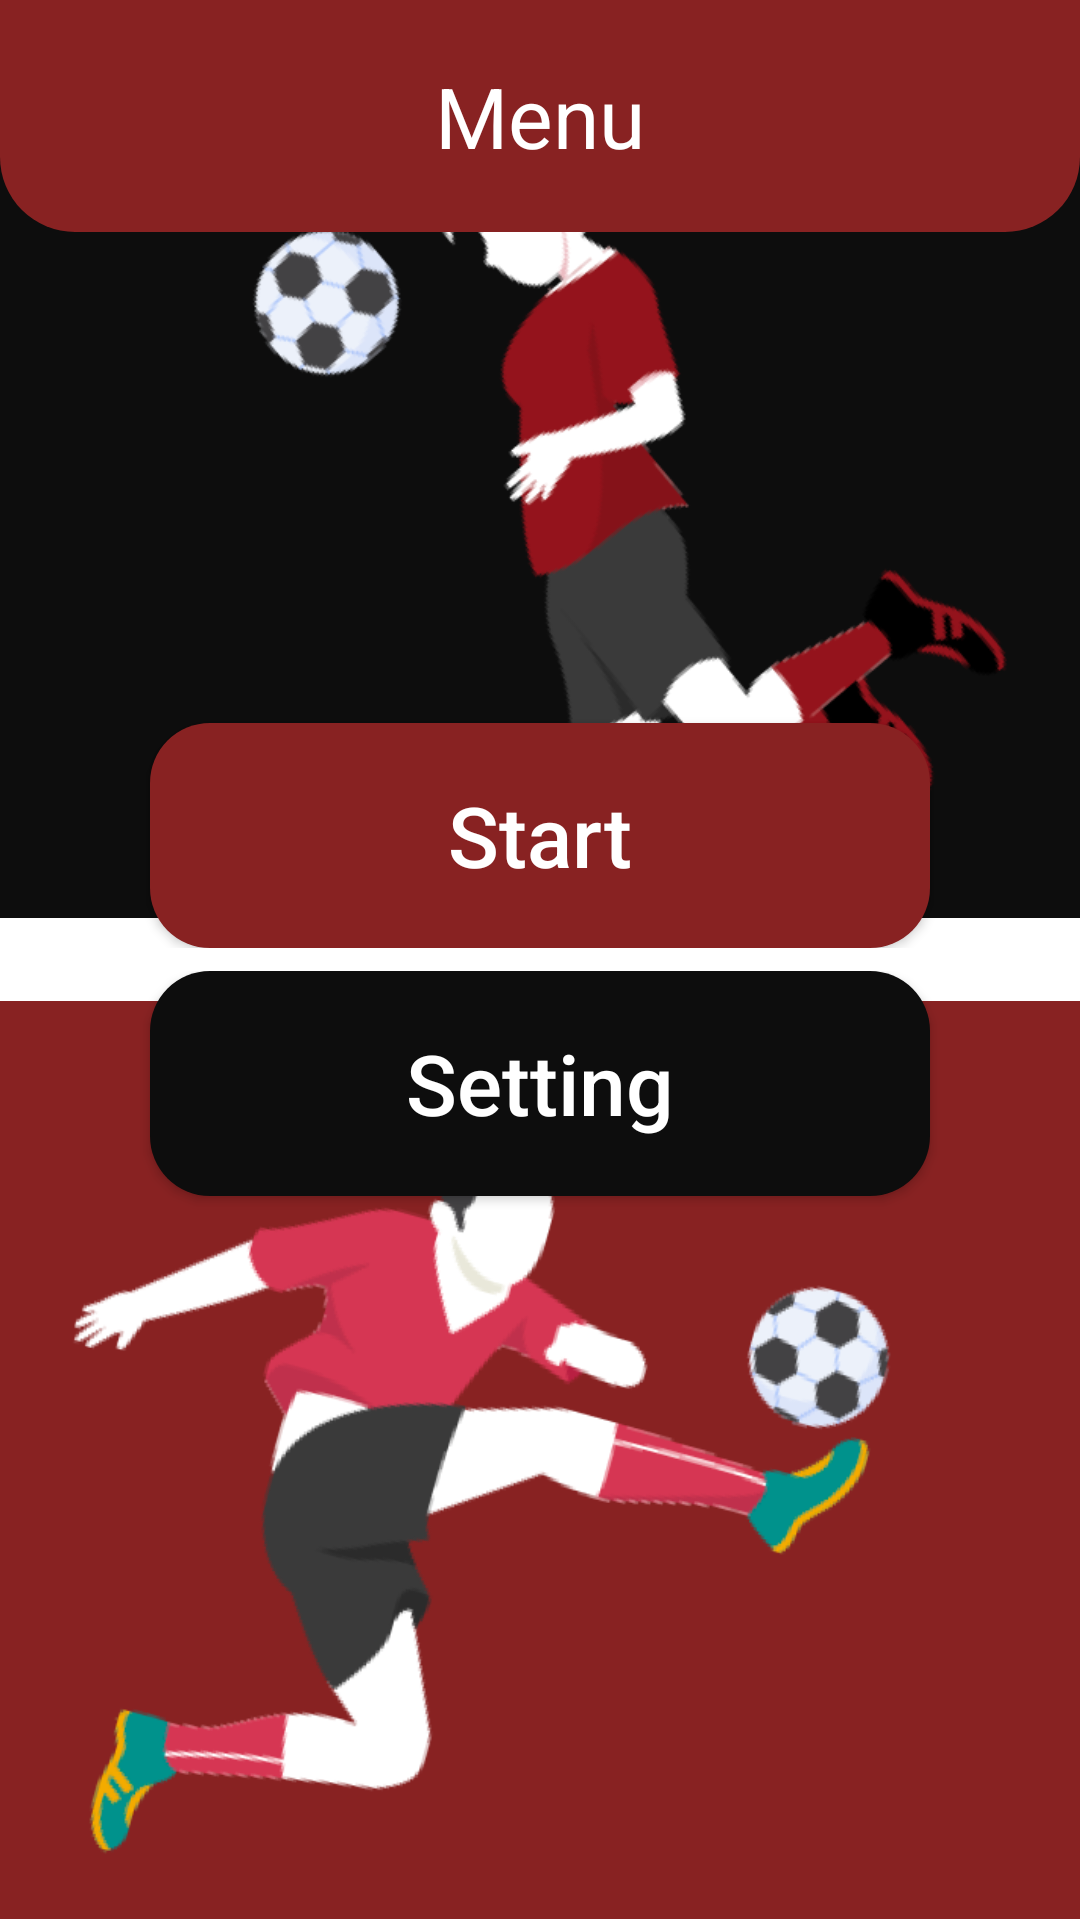

The Android layout XML behind this screen, and the referenced resources:
<!-- AndroidManifest.xml: application theme Theme.AGoalForEveryone -->
<!-- res/layout/fragment_menu.xml -->
<?xml version="1.0" encoding="utf-8"?>
<LinearLayout xmlns:android="http://schemas.android.com/apk/res/android"
    xmlns:tools="http://schemas.android.com/tools"
    android:layout_width="match_parent"
    android:layout_height="match_parent"
    xmlns:app="http://schemas.android.com/apk/res-auto"
    android:orientation="vertical"
    tools:context=".ui.fragment.MenuFragment">

    <LinearLayout
        android:layout_width="match_parent"
        android:layout_height="match_parent"
        android:orientation="vertical"
        android:weightSum="8.1">

        <LinearLayout
            android:layout_width="match_parent"
            android:layout_height="0dp"
            android:layout_weight="4">

            <FrameLayout
                android:layout_width="match_parent"
                android:layout_height="match_parent">

                <LinearLayout
                    android:layout_width="match_parent"
                    android:layout_height="match_parent"
                    android:layout_marginBottom="10dp"
                    android:background="#0D0D0D"/>

                <ImageView
                    android:layout_width="match_parent"
                    android:layout_height="match_parent"
                    android:src="@drawable/img5"
                    android:layout_marginStart="50dp"/>

                <LinearLayout
                    android:layout_width="match_parent"
                    android:layout_height="wrap_content"
                    android:gravity="center"
                    android:padding="20dp"
                    android:background="@drawable/v_menu">

                    <TextView
                        android:layout_width="wrap_content"
                        android:layout_height="wrap_content"
                        android:textSize="28sp"
                        android:text="@string/menu"
                        android:textColor="@color/white"
                        android:textAllCaps="false"
                        android:textStyle="normal"/>

                </LinearLayout>

                <LinearLayout
                    android:layout_width="match_parent"
                    android:layout_height="match_parent"
                    android:gravity="bottom|center">

                    <Button
                        android:id="@+id/bStart"
                        android:layout_width="match_parent"
                        android:layout_height="75dp"
                        android:background="@drawable/btn_red"
                        app:backgroundTint="@null"
                        android:textStyle="normal"
                        android:textAllCaps="false"
                        android:textColor="@color/white"
                        android:text="@string/start"
                        android:textSize="28sp"
                        android:layout_marginStart="50dp"
                        android:layout_marginEnd="50dp"/>

                </LinearLayout>

            </FrameLayout>

        </LinearLayout>

        <View
            android:layout_width="match_parent"
            android:layout_height="0dp"
            android:layout_weight=".1"/>

        <LinearLayout
            android:layout_width="match_parent"
            android:layout_height="0dp"
            android:layout_weight="4">

            <FrameLayout
                android:layout_width="match_parent"
                android:layout_height="match_parent">

                <LinearLayout
                    android:layout_width="match_parent"
                    android:layout_height="match_parent"
                    android:layout_marginTop="10dp"
                    android:background="#882222"/>

                <ImageView
                    android:layout_width="match_parent"
                    android:layout_height="match_parent"
                    android:src="@drawable/img6"
                    android:layout_marginEnd="50dp"/>

                <LinearLayout
                    android:layout_width="match_parent"
                    android:layout_height="match_parent"
                    android:gravity="top|center">

                    <Button
                        android:id="@+id/bSetting"
                        android:layout_width="match_parent"
                        android:layout_height="75dp"
                        android:background="@drawable/btn_black"
                        app:backgroundTint="@null"
                        android:textStyle="normal"
                        android:textAllCaps="false"
                        android:textColor="@color/white"
                        android:text="@string/setting"
                        android:textSize="28sp"
                        android:layout_marginStart="50dp"
                        android:layout_marginEnd="50dp"/>

                </LinearLayout>

            </FrameLayout>

        </LinearLayout>

    </LinearLayout>

</LinearLayout>
<!-- resources referenced by this layout -->
<resources>
  <!-- drawable btn_black (drawable) -->
  <?xml version="1.0" encoding="utf-8"?>
  <selector xmlns:android="http://schemas.android.com/apk/res/android">
      <item>
          <shape android:shape="rectangle">
              <corners android:radius="20dp"/>
              <solid android:color="#0D0D0D"/>
          </shape>
      </item>
  </selector>
  <!-- drawable btn_red (drawable) -->
  <?xml version="1.0" encoding="utf-8"?>
  <selector xmlns:android="http://schemas.android.com/apk/res/android">
      <item>
          <shape android:shape="rectangle">
              <corners android:radius="20dp"/>
              <solid android:color="#882222"/>
          </shape>
      </item>
  </selector>
  <!-- drawable img5: png bitmap (drawable, 52251 bytes) -->
  <!-- drawable img6: png bitmap (drawable, 61228 bytes) -->
  <!-- drawable v_menu (drawable) -->
  <?xml version="1.0" encoding="utf-8"?>
  <selector xmlns:android="http://schemas.android.com/apk/res/android">
      <item>
          <shape android:shape="rectangle">
              <corners android:bottomLeftRadius="25dp" android:bottomRightRadius="25dp" />
              <solid android:color="#882222" />
          </shape>
      </item>
  </selector>
  <string name="menu">Menu</string>
  <string name="setting">Setting</string>
  <string name="start">Start</string>
  <style name="Theme.AGoalForEveryone" parent="Theme.MaterialComponents.Light.NoActionBar">
          
          <item name="colorPrimary">@color/purple_500</item>
          <item name="colorPrimaryVariant">@color/purple_700</item>
          <item name="colorOnPrimary">@color/white</item>
          
          <item name="colorSecondary">@color/teal_200</item>
          <item name="colorSecondaryVariant">@color/teal_700</item>
          <item name="colorOnSecondary">@color/black</item>
          
          <item name="android:statusBarColor" tools:targetApi="l">?attr/colorPrimaryVariant</item>
          
      </style>
  <!-- not gathered from this repository: default colours our renderer supplied (Android Studio template values) -->
  <color name="purple_500">#FF6200EE</color>
  <color name="purple_700">#FF3700B3</color>
  <color name="teal_200">#FF03DAC5</color>
  <color name="teal_700">#FF018786</color>
  <color name="black">#FF000000</color>
  <color name="white">#FFFFFFFF</color>
</resources>
